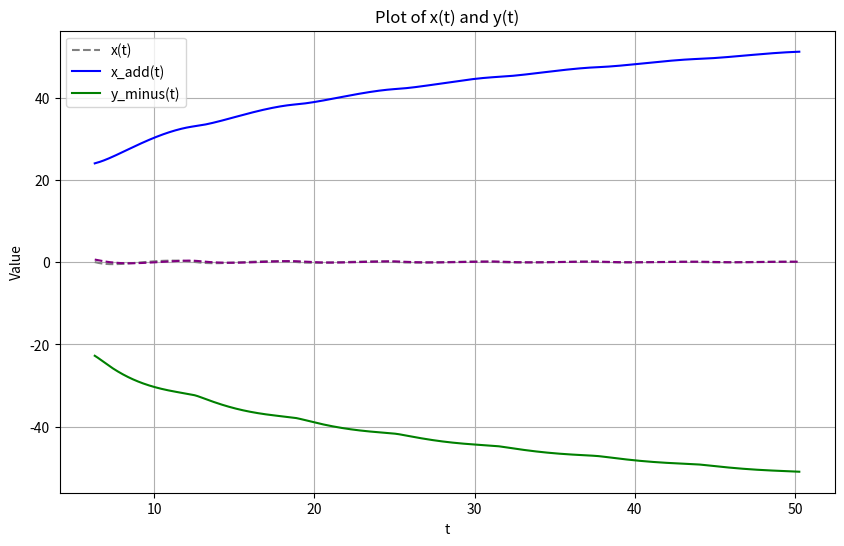
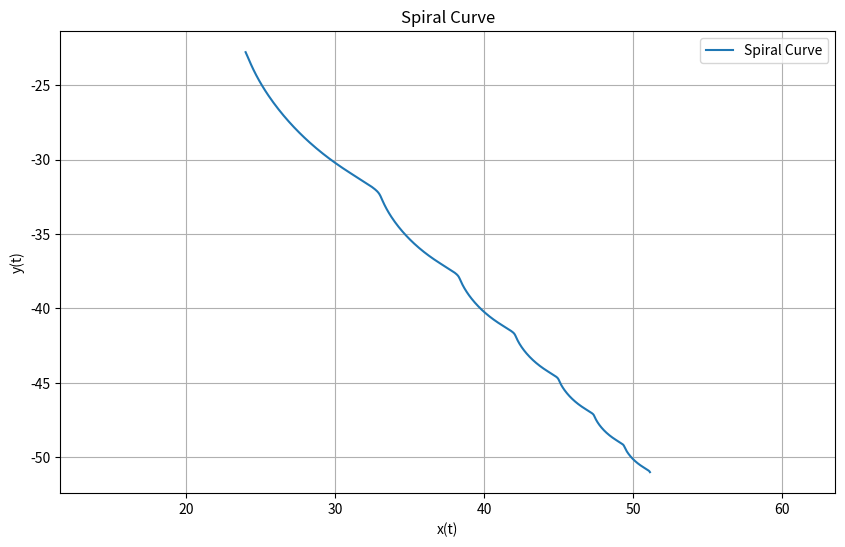

Source code (Python) for these figures, in order:
import numpy as np
import matplotlib.pyplot as plt

# Parameters for the spiral
k = 2 / 3
b = 5 / 3
a = 2* np.pi
m = 2 / 3

user_num = 7
# Define the range for t
# t_min =2* np.pi/(user_num+1)
t_min =2* np.pi
t_max = 2* np.pi+(2*user_num)* np.pi

t = np.linspace(t_min, t_max, 100*user_num)


# Functions to calculate x(t) and y(t)
def x(t, b, k, a):
    return -a * (2 * np.sin(t) / (b + np.sqrt(b ** 2 - 4 * k * np.cos(t))))/t
def x_add(t, b, k, a):
    return -a * ((2 * np.sin(t) / (b + np.sqrt(b ** 2 - 4 * k * np.cos(t))))/t+np.log(t)/np.log(0.618))

def y(t, b, k, a, m):
    term1 = -((np.sqrt(1 + k ** 2) * (-np.sqrt(b ** 2 - 4 * k) + np.sqrt(b ** 2 - 4 * k * np.cos(np.pi)))) / (2 * k))
    term2 = ((1 / (2 * np.sqrt(1 + k ** 2))) * (
            ((k ** 2 - 1) / k * b) + ((k ** 2 + 1) / k * np.sqrt(b ** 2 - 4 * k * np.cos(t))))) - (
                ((b * (-1 + k ** 2) + np.sqrt(b ** 2 - 4 * k) * (1 + k ** 2)) / (2 * k * np.sqrt(1 + k ** 2))))
    return -a * (m * term1 + term2)/t
def y_minus(t, b, k, a, m):
    term1 = -((np.sqrt(1 + k ** 2) * (-np.sqrt(b ** 2 - 4 * k) + np.sqrt(b ** 2 - 4 * k * np.cos(np.pi)))) / (2 * k))
    term2 = ((1 / (2 * np.sqrt(1 + k ** 2))) * (
            ((k ** 2 - 1) / k * b) + ((k ** 2 + 1) / k * np.sqrt(b ** 2 - 4 * k * np.cos(t))))) - (
                ((b * (-1 + k ** 2) + np.sqrt(b ** 2 - 4 * k) * (1 + k ** 2)) / (2 * k * np.sqrt(1 + k ** 2))))
    return -a * ((m * term1 + term2)/t-np.log(t)/np.log(0.618))

# Calculate x and y values
x_vals = x(t, b, k, a)
x_vals_add = x_add(t, b, k, a)
y_vals = y(t, b, k, a, m)
y_vals_minus = y_minus(t, b, k, a, m)
middle_curve = (x_vals_add + y_vals_minus) / 2
# Plot x(t) and y(t)
plt.figure(figsize=(10, 6))
plt.plot(t, x_vals, color='gray', label='x(t)',linestyle='--')
plt.plot(t, x_vals_add, color='blue', label='x_add(t)')
plt.plot(t, y_vals_minus, color='green', label='y_minus(t)')
plt.plot(t, middle_curve, color='purple', linestyle='--')
plt.xlabel('t')
plt.ylabel('Value')
plt.title('Plot of x(t) and y(t)')
plt.legend()
plt.grid(True)
plt.show()

plt.figure(figsize=(10, 6))
# plt.plot(x_vals, y_vals, label='Spiral Curve')
plt.plot(x_vals_add, y_vals_minus, label='Spiral Curve')
plt.xlabel('x(t)')
plt.ylabel('y(t)')
plt.title('Spiral Curve')
plt.legend()
plt.axis('equal')
plt.grid(True)
plt.show()
